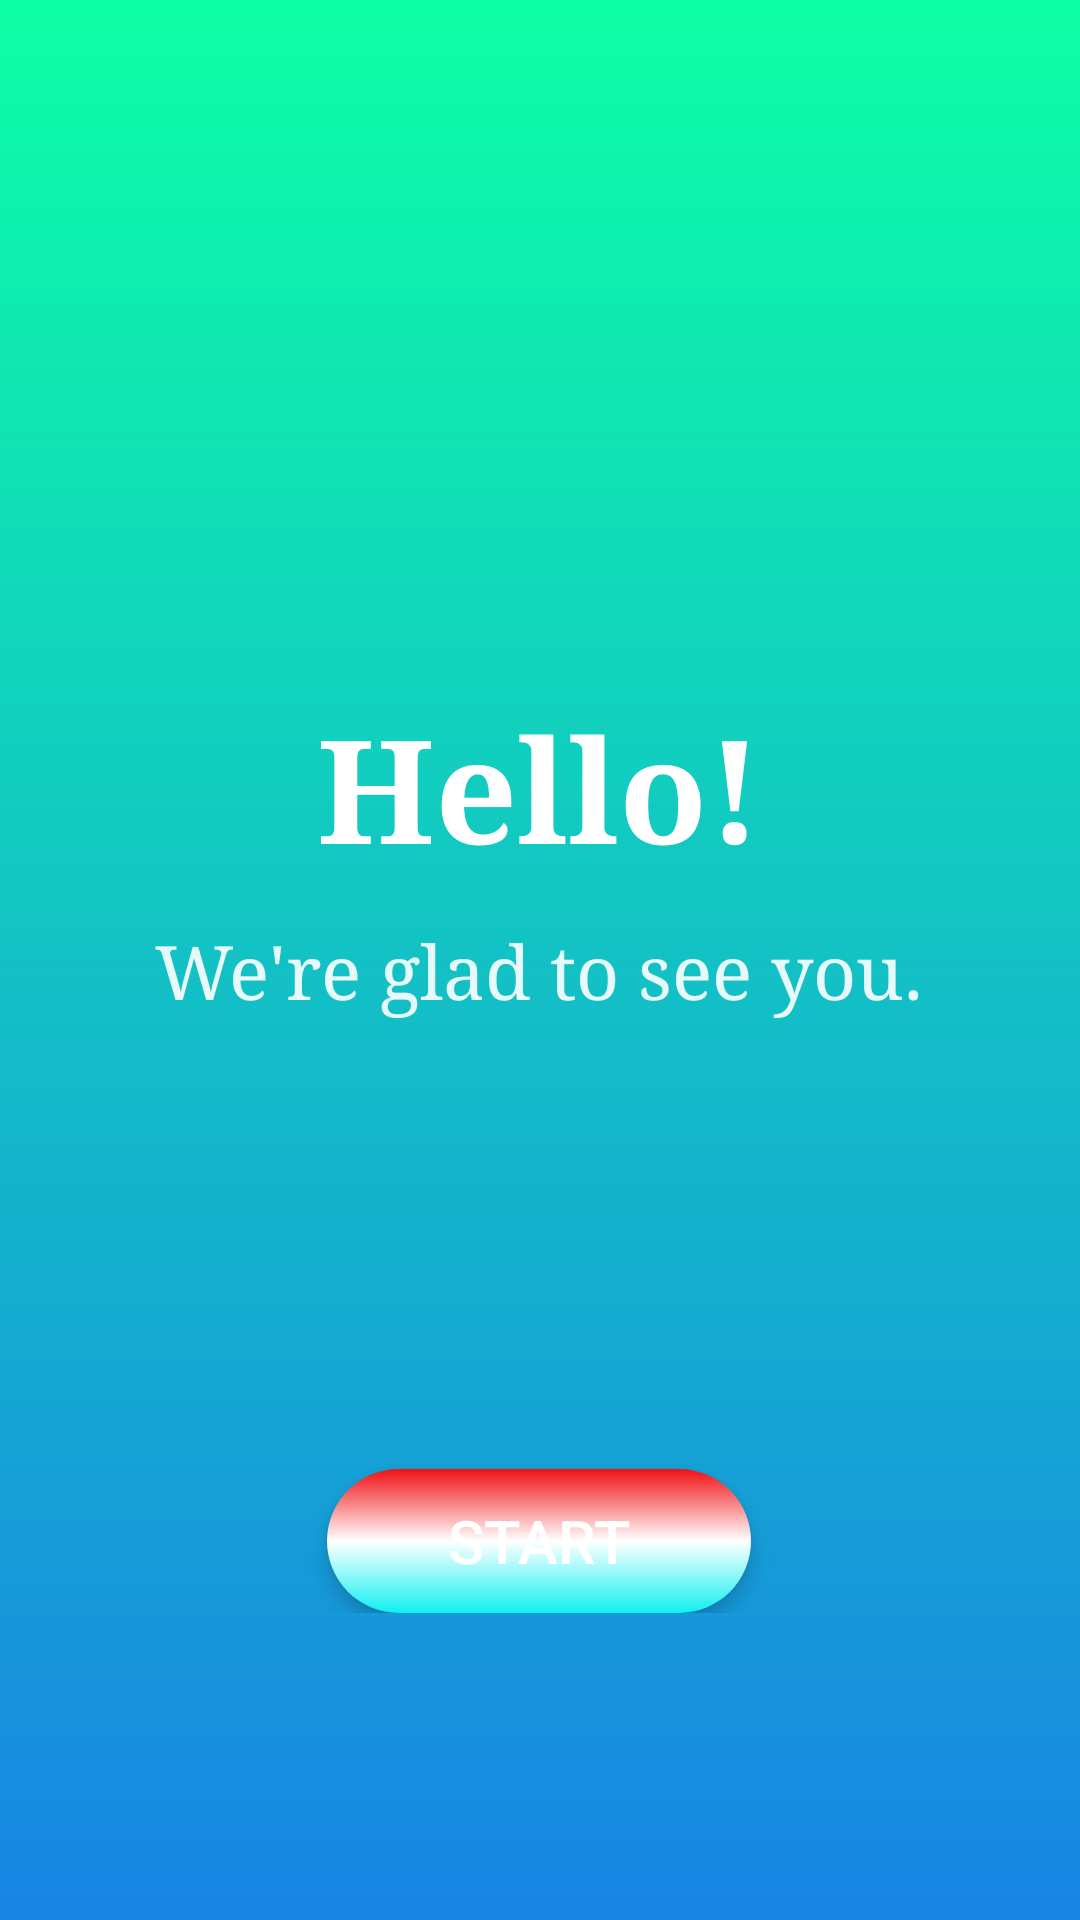

Produce the Android XML layout that renders to this screen, including the resource entries it uses.
<!-- AndroidManifest.xml: application theme Theme.Skzapp -->
<!-- res/layout/activity_main.xml -->
<?xml version="1.0" encoding="utf-8"?>
<RelativeLayout xmlns:android="http://schemas.android.com/apk/res/android"
    android:id="@+id/main"
    android:layout_width="match_parent"
    android:layout_height="match_parent"
    android:background="@drawable/gradient_background">

    <LinearLayout
        android:layout_width="wrap_content"
        android:layout_height="wrap_content"
        android:orientation="vertical"
        android:gravity="center_horizontal"
        android:layout_centerHorizontal="true"
        android:layout_marginTop="230dp">

        <TextView
            android:id="@+id/tvHello"
            android:layout_width="wrap_content"
            android:layout_height="wrap_content"
            android:text="Hello!"
            android:fontFamily="serif"
            android:textSize="48sp"
            android:textColor="#FFFFFF"
            android:textStyle="bold"
            android:layout_marginBottom="12dp"/>

        <TextView
            android:id="@+id/tvWelcome"
            android:layout_width="wrap_content"
            android:layout_height="wrap_content"
            android:text="We're glad to see you."
            android:fontFamily="serif"
            android:textSize="25sp"
            android:textColor="#FFFFFF"
            android:alpha="0.9"/>

        <Button
            android:id="@+id/btnStart"
            android:layout_width="wrap_content"
            android:layout_height="wrap_content"
            android:text="start"
            android:textSize="20sp"
            android:textColor="#FFFFFF"
            android:backgroundTint="@null"
            android:background="@drawable/button_selector"
            android:paddingStart="40dp"
            android:paddingEnd="40dp"
            android:paddingTop="10dp"
            android:paddingBottom="10dp"
            android:elevation="4dp"
            android:layout_marginTop="150dp"
            android:translationZ="2dp" />

    </LinearLayout>

</RelativeLayout>
<!-- resources referenced by this layout -->
<resources>
  <!-- drawable button_selector (drawable) -->
  <?xml version="1.0" encoding="utf-8"?>
  <selector xmlns:android="http://schemas.android.com/apk/res/android">
  
      <item android:state_pressed="true">
          <layer-list>
              <item android:drawable="@drawable/button_gradient" />
              <item android:drawable="@drawable/button_gradient_pressed" />
          </layer-list>
      </item>
  
      <item android:drawable="@drawable/button_gradient" />
  
  </selector>
  <!-- drawable gradient_background (drawable) -->
  <?xml version="1.0" encoding="utf-8"?>
  <shape xmlns:android="http://schemas.android.com/apk/res/android"
      android:shape="rectangle">
  
      <gradient
          android:type="linear"
          android:angle="10"
          android:startColor="#0DFFA6"
          android:endColor="#1884E4"
          android:centerX="0.5"
          android:centerY="0.5" />
  
      <corners android:radius="0dp"/>
  
  </shape>
  <style name="Theme.Skzapp" parent="Base.Theme.Skzapp" />
  <!-- drawable button_gradient (drawable) -->
  <?xml version="1.0" encoding="utf-8"?>
  <shape xmlns:android="http://schemas.android.com/apk/res/android"
      android:shape="rectangle">
  
      <gradient
          android:type="linear"
          android:angle="38"
          android:startColor="#F11115"
          android:centerColor="#FFFFFF"
          android:endColor="#10F0F0"/>
  
      <corners android:radius="25dp" />
  
      <padding
          android:left="16dp"
          android:top="20dp"
          android:right="16dp"
          android:bottom="12dp" />
  
  </shape>
  <!-- drawable button_gradient_pressed (drawable) -->
  <?xml version="1.0" encoding="utf-8"?>
  <shape xmlns:android="http://schemas.android.com/apk/res/android"
      android:shape="rectangle">
  
      <solid android:color="#CCFFFFFF" />
  
      <corners android:radius="25dp" />
  
  </shape>
  <style name="Base.Theme.Skzapp" parent="Theme.Material3.DayNight.NoActionBar">
          
          
      </style>
</resources>
